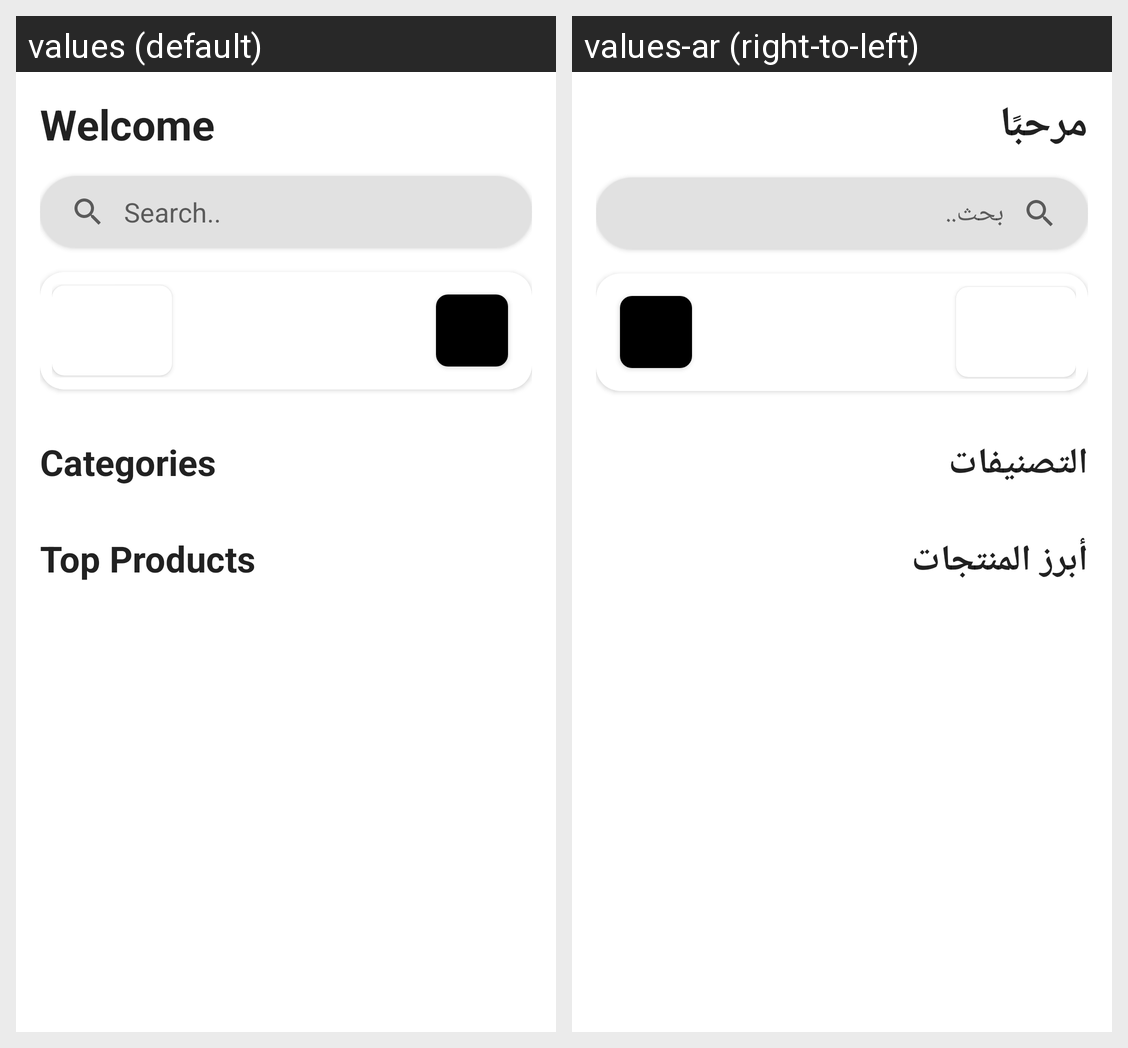

Here is an Android app screen in its default locale and in the app's own translations. Write out the translated-string differences for the strings that appear on this screen.
Android screen res/layout/fragment_home.xml rendered under 2 locales, left to right: values (default), values-ar (right-to-left). Device: Nexus 5 (rendered at 1080×1920; each locale shown at half size, 540×960, under a caption strip naming it); theme Theme.Fashionee.
Strings drawn on this screen, with the default value and each locale's value (text and hints the layout hard-codes, and strings that could not be matched under every locale, appear in the picture but are not listed):

welcome
  values: Welcome
  values-ar: مرحبًا

search
  values: Search..
  values-ar: بحث..

categories
  values: Categories
  values-ar: التصنيفات

top_products
  values: Top Products
  values-ar: أبرز المنتجات
